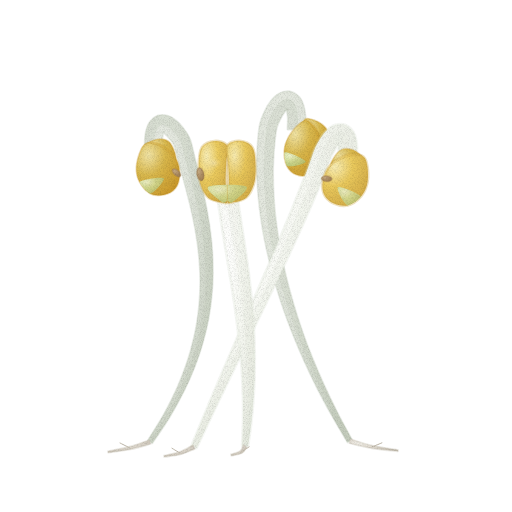
t = 0.00 s
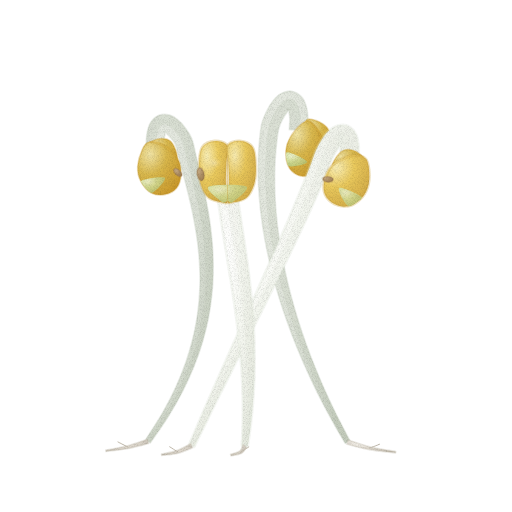
t = 1.43 s
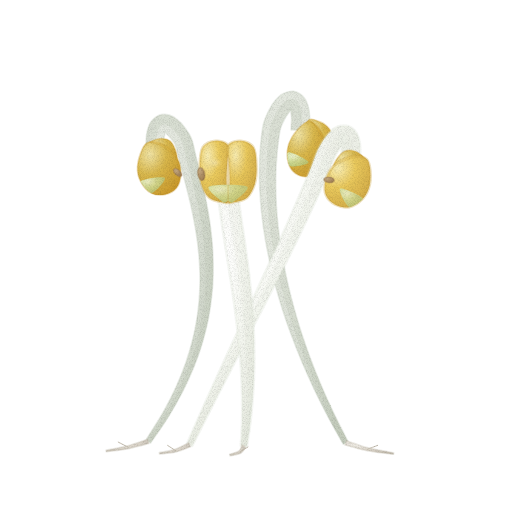
t = 2.85 s
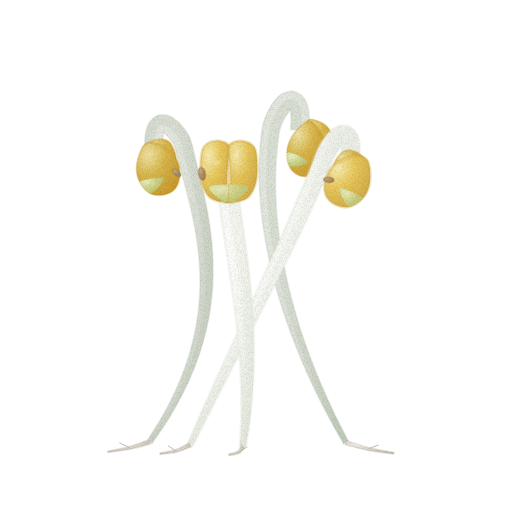
t = 3.80 s
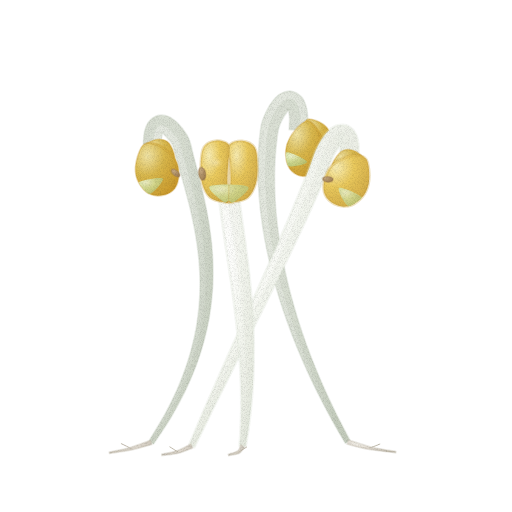
t = 4.75 s
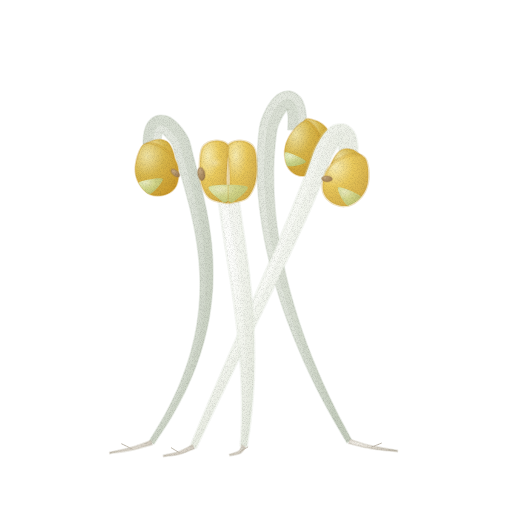
t = 6.18 s

The animated SVG that drew these frames (rendered in a browser with its animation timeline set to each time). Animation: 3 CSS @keyframes rules; one cycle of 7.60 s, repeats indefinitely.

<svg xmlns="http://www.w3.org/2000/svg" viewBox="0 0 512 512" role="img" aria-label="콩나물 — 움직임, 윤곽 없는 수채" data-asset="watercolor-soybean-sprout-motion" data-food="soybean-sprout" data-style="watercolor" data-variant="motion" stroke-linecap="round" stroke-linejoin="round"><title>콩나물</title><desc>통통하고 둥근 노란 대두 콩 머리와 굵고 매끄러운 유백색 줄기가 비스듬히 겹친 생생한 콩나물 작은 다발.</desc><style>[data-asset="watercolor-soybean-sprout-motion"] [data-part="sprout-left"]{transform-box:view-box;transform-origin:202px 280px;animation:watercolor-soybean-sprout-motion-m0 7.6s cubic-bezier(.37,0,.63,1) 0s infinite}[data-asset="watercolor-soybean-sprout-motion"] [data-part="sprout-right"]{transform-box:view-box;transform-origin:280px 275px;animation:watercolor-soybean-sprout-motion-m1 7.6s cubic-bezier(.37,0,.63,1) -2.508s infinite}[data-asset="watercolor-soybean-sprout-motion"] [data-part="sprout-center"]{transform-box:view-box;transform-origin:236px 290px;animation:watercolor-soybean-sprout-motion-m2 7.6s cubic-bezier(.37,0,.63,1) -5.092s infinite}@keyframes watercolor-soybean-sprout-motion-m0{0%,100%{rotate:0deg}25%{rotate:0.825deg}75%{rotate:-0.675deg}}@keyframes watercolor-soybean-sprout-motion-m1{0%,100%{rotate:0deg}25%{rotate:-0.75deg}75%{rotate:0.825deg}}@keyframes watercolor-soybean-sprout-motion-m2{0%,100%{rotate:0deg}25%{rotate:0.525deg}75%{rotate:-0.45deg}}@media (prefers-reduced-motion:reduce){[data-asset="watercolor-soybean-sprout-motion"] *{animation:none!important}}</style><defs><radialGradient id="watercolor-soybean-sprout-motion-g-stemBack-soft" cx="0.28" cy="0.24" r="0.9"><stop offset="0" stop-color="#ebeee6"/><stop offset="0.45" stop-color="#dee3d9"/><stop offset="0.86" stop-color="#ced5c8"/><stop offset="1" stop-color="#c4ccbd"/></radialGradient><clipPath id="watercolor-soybean-sprout-motion-clip0"><path d="M162.7 153.6 C162.6 151.7 162.1 145.3 162.2 142.2 C162.3 139.1 162.7 136.7 163.1 135 C163.4 133.3 164.2 132.4 164.3 132 C164.3 131.5 163.9 132.3 163.6 132.4 C163.3 132.4 162.3 132.3 162.5 132.5 C162.6 132.8 163.6 132.9 164.7 133.8 C165.8 134.8 167.6 136.5 169.1 138.4 C170.7 140.3 172.4 141.4 174 145.2 C175.5 149 176.7 155.6 178.3 161.2 C179.8 166.7 181.5 172.7 183.1 178.6 C184.7 184.5 186.3 190.4 187.8 196.5 C189.4 202.5 190.9 208.6 192.2 214.9 C193.5 221.1 194.8 227.4 195.8 233.8 C196.9 240.2 197.8 246.8 198.5 253.4 C199.2 260 199.7 266.8 199.9 273.7 C200.1 280.6 200.1 287.6 199.7 294.7 C199.4 301.9 198.7 309.1 197.7 316.6 C196.6 324 195.3 331.6 193.4 339.3 C191.6 347.1 189.4 355 186.6 363.1 C183.9 371.1 180.7 379.4 177 387.8 C173.2 396.2 169 404.8 164.1 413.6 C159.2 422.4 150.4 436 147.7 440.5 L152.3 443.5 C155.3 439.1 164.6 425.7 169.9 417 C175.2 408.2 179.9 399.6 184.1 391.2 C188.3 382.7 191.9 374.4 195.1 366.2 C198.3 358 201 349.9 203.2 341.9 C205.5 334 207.3 326.1 208.8 318.4 C210.2 310.7 211.2 303.1 211.9 295.6 C212.7 288.2 213 280.8 213.1 273.6 C213.2 266.3 212.9 259.2 212.5 252.3 C212.1 245.3 211.4 238.4 210.5 231.7 C209.7 225 208.6 218.4 207.4 211.9 C206.2 205.4 204.9 199 203.5 192.8 C202.1 186.6 200.6 180.4 199.2 174.4 C197.7 168.4 196.2 162.7 194.7 156.8 C193.2 150.9 192 143.6 190 138.8 C188.1 133.9 185.3 130.7 183 127.6 C180.6 124.5 178.5 122.2 175.9 120.2 C173.4 118.1 170.7 116.2 167.7 115.5 C164.6 114.7 160.5 114.6 157.4 115.6 C154.4 116.7 151.4 119.5 149.5 122 C147.6 124.6 146.6 127.7 145.8 131 C145 134.3 144.7 137.9 144.6 141.8 C144.5 145.7 145.2 152.3 145.3 154.4Z"/></clipPath><radialGradient id="watercolor-soybean-sprout-motion-g-root-soft" cx="0.3" cy="0.26" r="0.84"><stop offset="0" stop-color="#f7f5ef"/><stop offset="0.45" stop-color="#e0dad0"/><stop offset="0.86" stop-color="#cdc6ba"/><stop offset="1" stop-color="#c1baac"/></radialGradient><radialGradient id="watercolor-soybean-sprout-motion-g-headBack-soft" cx="0.28" cy="0.24" r="0.85"><stop offset="0" stop-color="#f0e3a4"/><stop offset="0.45" stop-color="#daba4f"/><stop offset="0.86" stop-color="#d0a639"/><stop offset="1" stop-color="#ca992b"/></radialGradient><clipPath id="watercolor-soybean-sprout-motion-clip1"><path d="M140.9 149.8 C142.8 145.6 144.2 143.5 147.8 142.7 C151.3 142 157.5 142.5 162.2 145.2 C167 147.9 173.3 154 176.2 158.9 C179.2 163.9 179.8 170 179.6 174.9 C179.5 179.8 178.1 185 175.5 188.3 C173 191.6 168.6 193.9 164.4 194.8 C160.2 195.7 154.4 195.8 150.3 193.7 C146.1 191.5 141.8 186.4 139.5 182 C137.1 177.7 136.1 172.8 136.3 167.4 C136.6 162 139 153.9 140.9 149.8Z"/></clipPath><radialGradient id="watercolor-soybean-sprout-motion-g-neck-soft" cx="0.3" cy="0.26" r="0.84"><stop offset="0" stop-color="#eef4d0"/><stop offset="0.45" stop-color="#d3e09c"/><stop offset="0.86" stop-color="#bdcf84"/><stop offset="1" stop-color="#afc475"/></radialGradient><linearGradient id="watercolor-soybean-sprout-motion-fade6" x1="0.2" y1="0.2" x2="0.85" y2="0.85"><stop offset="0" stop-color="#ca992b" stop-opacity="0"/><stop offset="0.25" stop-color="#ca992b" stop-opacity="0"/><stop offset="1" stop-color="#ca992b" stop-opacity="0.34"/></linearGradient><radialGradient id="watercolor-soybean-sprout-motion-g-hilum-soft" cx="0.3" cy="0.26" r="0.84"><stop offset="0" stop-color="#c5a981"/><stop offset="0.45" stop-color="#b2936a"/><stop offset="0.86" stop-color="#a38358"/><stop offset="1" stop-color="#9a794d"/></radialGradient><clipPath id="watercolor-soybean-sprout-motion-clip2"><path d="M307 130.3 C307.1 128.1 307.7 121.1 307.5 117 C307.3 112.9 306.8 109.1 305.7 105.7 C304.6 102.3 303.4 99 300.9 96.6 C298.5 94.1 294.5 91.7 291.1 91.2 C287.8 90.7 283.6 92 280.6 93.6 C277.6 95.1 275.3 97.6 273 100.4 C270.7 103.2 268.7 106.4 266.8 110.3 C264.9 114.2 262.7 118.8 261.5 123.8 C260.2 128.9 259.8 134.9 259.2 140.6 C258.7 146.2 258.3 151.9 258.1 157.9 C257.9 163.9 257.9 170.1 258 176.5 C258.2 182.9 258.5 189.5 259.1 196.2 C259.6 203 260.3 209.9 261.3 217.1 C262.2 224.2 263.3 231.5 264.7 238.9 C266.1 246.4 267.7 254 269.5 261.8 C271.3 269.5 273.3 277.5 275.6 285.5 C277.9 293.6 280.4 301.8 283.2 310.1 C286 318.4 289.1 326.9 292.4 335.4 C295.7 344 299.3 352.7 303.1 361.5 C307 370.3 311.1 379.2 315.5 388.2 C320 397.2 324.7 406.4 329.7 415.5 C334.7 424.7 342.9 438.7 345.6 443.3 L350.4 440.7 C347.9 436 340.2 421.7 335.6 412.4 C331 403.1 326.7 393.9 322.7 384.9 C318.7 375.8 315 366.8 311.5 358 C308.1 349.2 304.9 340.5 302 331.9 C299.1 323.4 296.5 315 294.1 306.7 C291.7 298.4 289.5 290.3 287.6 282.4 C285.7 274.4 284 266.6 282.5 259 C281.1 251.4 279.8 243.9 278.8 236.6 C277.7 229.4 276.9 222.3 276.2 215.4 C275.5 208.5 275.1 201.7 274.8 195.2 C274.5 188.7 274.4 182.4 274.4 176.3 C274.4 170.2 274.6 164.3 275 158.7 C275.3 153 275.8 147.5 276.4 142.4 C277 137.3 277.5 132.2 278.5 128.2 C279.6 124.2 281.4 121 282.8 118.3 C284.2 115.6 285.9 113.3 287 111.8 C288.2 110.3 289.5 109.7 289.8 109.3 C290.1 108.9 289.3 109.4 288.9 109.3 C288.4 109.2 287.3 108.3 287.2 108.5 C287.1 108.8 287.9 109.3 288.3 110.8 C288.7 112.4 289.3 114.7 289.4 117.9 C289.5 121 289.1 127.7 289 129.7Z"/></clipPath><clipPath id="watercolor-soybean-sprout-motion-clip3"><path d="M301.8 123.4 C305.1 120.8 306.8 120.2 309.8 121.6 C312.7 123.1 317 127.2 319.6 132.2 C322.1 137.2 325 145.7 325 151.6 C325.1 157.5 322.6 163.6 319.8 167.6 C317.1 171.6 312.2 174.4 308.4 175.6 C304.6 176.8 300.3 176.4 296.9 174.8 C293.5 173.2 289.8 170.1 288 166 C286.1 162 285.3 155.4 285.6 150.6 C286 145.8 287.3 141.8 289.9 137.3 C292.6 132.7 298.5 126 301.8 123.4Z"/></clipPath><linearGradient id="watercolor-soybean-sprout-motion-fade10" x1="0.2" y1="0.2" x2="0.85" y2="0.85"><stop offset="0" stop-color="#ca992b" stop-opacity="0"/><stop offset="0.25" stop-color="#ca992b" stop-opacity="0"/><stop offset="1" stop-color="#ca992b" stop-opacity="0.34"/></linearGradient><radialGradient id="watercolor-soybean-sprout-motion-g-stem-soft" cx="0.28" cy="0.24" r="0.9"><stop offset="0" stop-color="#fefefd"/><stop offset="0.45" stop-color="#f7f9f3"/><stop offset="0.86" stop-color="#ebeee5"/><stop offset="1" stop-color="#e3e8dd"/></radialGradient><clipPath id="watercolor-soybean-sprout-motion-clip4"><path d="M357.2 165 C357.4 162.9 358.4 156.3 358.5 152.3 C358.7 148.4 358.6 144.8 357.9 141.5 C357.3 138.1 356.6 135 354.8 132.3 C352.9 129.6 349.8 126.5 346.6 125.4 C343.5 124.4 339 124.9 335.9 125.8 C332.8 126.8 330.4 129 328 131.2 C325.6 133.5 323.7 136.2 321.6 139.3 C319.6 142.5 317.8 145.7 315.7 150.3 C313.7 155 311.6 161.7 309.4 167.5 C307.2 173.2 304.9 179 302.5 185 C300.1 190.9 297.6 197.1 295 203.3 C292.4 209.5 289.7 215.9 287 222.4 C284.2 228.9 281.3 235.6 278.4 242.3 C275.5 249 272.5 255.9 269.4 262.8 C266.3 269.8 263.2 276.8 260 284 C256.9 291.1 253.6 298.4 250.4 305.7 C247.1 313 243.8 320.4 240.4 327.9 C237.1 335.4 233.7 343 230.3 350.6 C227 358.2 223.5 365.9 220.1 373.7 C216.7 381.4 213.3 389.3 209.8 397.1 C206.4 405 203 412.9 199.6 420.9 C196.2 428.8 191.1 440.8 189.4 444.8 L194.6 447.2 C196.5 443.3 202.2 431.5 206 423.8 C209.7 416 213.5 408.3 217.3 400.6 C221.1 392.9 224.9 385.3 228.7 377.7 C232.4 370.1 236.2 362.6 239.9 355.1 C243.7 347.7 247.4 340.2 251 332.9 C254.7 325.6 258.3 318.3 261.9 311.1 C265.5 303.9 269 296.8 272.5 289.8 C275.9 282.8 279.3 275.8 282.7 269 C286 262.1 289.3 255.3 292.4 248.7 C295.6 242 298.7 235.4 301.7 229 C304.7 222.5 307.6 216.2 310.4 209.9 C313.2 203.7 315.9 197.6 318.5 191.6 C321.1 185.6 323.6 179.6 325.9 174 C328.2 168.3 330.4 161.8 332.3 157.7 C334.1 153.6 335.5 151.5 337 149.3 C338.4 147.1 340 145.5 341 144.4 C342 143.4 342.9 143.4 342.8 143.1 C342.7 142.9 341.1 143.3 340.4 143.1 C339.7 142.8 338.9 141.6 338.7 141.9 C338.6 142.2 339.4 143 339.6 144.6 C339.8 146.2 340.1 148.6 340 151.7 C339.9 154.7 339 161.1 338.8 163Z"/></clipPath><radialGradient id="watercolor-soybean-sprout-motion-g-head-soft" cx="0.28" cy="0.24" r="0.85"><stop offset="0" stop-color="#f8edb4"/><stop offset="0.45" stop-color="#ebcb5e"/><stop offset="0.86" stop-color="#dab54e"/><stop offset="1" stop-color="#d0a844"/></radialGradient><clipPath id="watercolor-soybean-sprout-motion-clip5"><path d="M368.3 165.3 C367.5 160.8 366.6 158.3 363.3 156.7 C360 155.1 353.8 154.1 348.5 155.6 C343.2 157.1 335.4 161.5 331.3 165.7 C327.2 169.8 325.1 175.7 324 180.6 C323 185.4 323.1 190.8 324.8 194.7 C326.5 198.6 330.2 202 334.1 203.9 C338.1 205.8 343.7 207.3 348.4 206.2 C353 205.2 358.5 201.2 361.9 197.5 C365.2 193.7 367.4 189.2 368.5 183.8 C369.6 178.5 369.2 169.8 368.3 165.3Z"/></clipPath><linearGradient id="watercolor-soybean-sprout-motion-fade15" x1="0.2" y1="0.2" x2="0.85" y2="0.85"><stop offset="0" stop-color="#d0a844" stop-opacity="0"/><stop offset="0.25" stop-color="#d0a844" stop-opacity="0"/><stop offset="1" stop-color="#d0a844" stop-opacity="0.28"/></linearGradient><clipPath id="watercolor-soybean-sprout-motion-clip6"><path d="M218.1 197.3 C218.3 199.1 219 204.5 219.5 208.2 C220 211.9 220.6 215.7 221.1 219.6 C221.7 223.4 222.3 227.3 222.9 231.2 C223.5 235.2 224.2 239.2 224.8 243.2 C225.4 247.3 226.1 251.4 226.8 255.5 C227.4 259.7 228.1 263.9 228.8 268.2 C229.4 272.5 230.1 276.8 230.8 281.2 C231.5 285.5 232.1 290 232.8 294.4 C233.4 298.9 234.1 303.5 234.7 308.1 C235.3 312.7 235.9 317.3 236.5 322 C237.1 326.7 237.6 331.5 238.1 336.3 C238.7 341.1 239.1 346 239.6 350.9 C240 355.8 240.4 360.8 240.8 365.8 C241.1 370.9 241.4 375.9 241.6 381.1 C241.9 386.2 242 391.4 242.1 396.7 C242.2 402 242.3 407.3 242.2 412.7 C242.2 418 242.1 423.5 241.8 429 C241.6 434.5 241.1 442.9 240.9 445.7 L247.1 446.3 C247.5 443.5 248.8 435.2 249.6 429.7 C250.3 424.1 251 418.6 251.5 413.2 C252.1 407.8 252.5 402.4 252.9 397 C253.3 391.7 253.6 386.3 253.9 381.1 C254.1 375.8 254.2 370.6 254.3 365.5 C254.4 360.3 254.4 355.2 254.3 350.2 C254.3 345.1 254.2 340.1 254 335.2 C253.8 330.2 253.6 325.3 253.3 320.5 C253 315.7 252.7 310.9 252.3 306.2 C251.9 301.5 251.5 296.8 251 292.2 C250.6 287.6 250.1 283.1 249.6 278.6 C249.1 274.2 248.5 269.8 248 265.4 C247.4 261.1 246.8 256.8 246.2 252.6 C245.7 248.4 245.1 244.3 244.5 240.2 C243.9 236.2 243.3 232.2 242.7 228.2 C242.1 224.3 241.5 220.4 241 216.6 C240.4 212.9 239.9 209.2 239.4 205.5 C238.9 201.8 238.2 196.5 237.9 194.7Z"/></clipPath><radialGradient id="watercolor-soybean-sprout-motion-gloss"><stop stop-color="#fffdf9" stop-opacity=".85"/><stop offset=".6" stop-color="#fffdf9" stop-opacity=".25"/><stop offset="1" stop-color="#fffdf9" stop-opacity="0"/></radialGradient><clipPath id="watercolor-soybean-sprout-motion-clip7"><path d="M228 145.6 C223.8 145.6 219.6 140.6 215.4 140.8 C211.1 141.1 205.4 143.2 202.7 147.1 C200.1 151.1 199.8 158.5 199.6 164.5 C199.3 170.6 199.6 177.9 201.1 183.5 C202.7 189 205.4 194.5 209 197.7 C212.7 200.9 220.1 201.9 223.3 202.4 C226.4 203 226.4 200.9 228 200.9 C229.6 200.9 229.6 203 232.7 202.4 C235.9 201.9 243.3 200.9 247 197.7 C250.6 194.5 253.3 189 254.9 183.5 C256.4 177.9 256.7 170.6 256.4 164.5 C256.2 158.5 255.9 151.1 253.3 147.1 C250.6 143.2 244.9 141.1 240.6 140.8 C236.4 140.6 232.2 145.6 228 145.6Z"/></clipPath><linearGradient id="watercolor-soybean-sprout-motion-fade19" x1="0.2" y1="0.2" x2="0.85" y2="0.85"><stop offset="0" stop-color="#d0a844" stop-opacity="0"/><stop offset="0.25" stop-color="#d0a844" stop-opacity="0"/><stop offset="1" stop-color="#d0a844" stop-opacity="0.28"/></linearGradient><filter id="watercolor-soybean-sprout-motion-fx" filterUnits="userSpaceOnUse" x="0" y="0" width="512" height="512" color-interpolation-filters="sRGB"><feTurbulence type="fractalNoise" baseFrequency="0.05" numOctaves="2" seed="7" result="w"/><feDisplacementMap in="SourceGraphic" in2="w" scale="1.4" xChannelSelector="R" yChannelSelector="G" result="d"/><feTurbulence type="fractalNoise" baseFrequency="1.35" numOctaves="2" seed="3" result="n"/><feColorMatrix in="n" type="matrix" values="0 0 0 0 0 0 0 0 0 0 0 0 0 0 0 0.24 0 0 0 -0.101" result="na"/><feComposite in="na" in2="d" operator="in" result="g"/><feMerge><feMergeNode in="d"/><feMergeNode in="g"/></feMerge></filter></defs><g filter="url(#watercolor-soybean-sprout-motion-fx)"><g data-part="sprout-left"><path d="M162.7 153.6 C162.6 151.7 162.1 145.3 162.2 142.2 C162.3 139.1 162.7 136.7 163.1 135 C163.4 133.3 164.2 132.4 164.3 132 C164.3 131.5 163.9 132.3 163.6 132.4 C163.3 132.4 162.3 132.3 162.5 132.5 C162.6 132.8 163.6 132.9 164.7 133.8 C165.8 134.8 167.6 136.5 169.1 138.4 C170.7 140.3 172.4 141.4 174 145.2 C175.5 149 176.7 155.6 178.3 161.2 C179.8 166.7 181.5 172.7 183.1 178.6 C184.7 184.5 186.3 190.4 187.8 196.5 C189.4 202.5 190.9 208.6 192.2 214.9 C193.5 221.1 194.8 227.4 195.8 233.8 C196.9 240.2 197.8 246.8 198.5 253.4 C199.2 260 199.7 266.8 199.9 273.7 C200.1 280.6 200.1 287.6 199.7 294.7 C199.4 301.9 198.7 309.1 197.7 316.6 C196.6 324 195.3 331.6 193.4 339.3 C191.6 347.1 189.4 355 186.6 363.1 C183.9 371.1 180.7 379.4 177 387.8 C173.2 396.2 169 404.8 164.1 413.6 C159.2 422.4 150.4 436 147.7 440.5 L152.3 443.5 C155.3 439.1 164.6 425.7 169.9 417 C175.2 408.2 179.9 399.6 184.1 391.2 C188.3 382.7 191.9 374.4 195.1 366.2 C198.3 358 201 349.9 203.2 341.9 C205.5 334 207.3 326.1 208.8 318.4 C210.2 310.7 211.2 303.1 211.9 295.6 C212.7 288.2 213 280.8 213.1 273.6 C213.2 266.3 212.9 259.2 212.5 252.3 C212.1 245.3 211.4 238.4 210.5 231.7 C209.7 225 208.6 218.4 207.4 211.9 C206.2 205.4 204.9 199 203.5 192.8 C202.1 186.6 200.6 180.4 199.2 174.4 C197.7 168.4 196.2 162.7 194.7 156.8 C193.2 150.9 192 143.6 190 138.8 C188.1 133.9 185.3 130.7 183 127.6 C180.6 124.5 178.5 122.2 175.9 120.2 C173.4 118.1 170.7 116.2 167.7 115.5 C164.6 114.7 160.5 114.6 157.4 115.6 C154.4 116.7 151.4 119.5 149.5 122 C147.6 124.6 146.6 127.7 145.8 131 C145 134.3 144.7 137.9 144.6 141.8 C144.5 145.7 145.2 152.3 145.3 154.4Z" fill="url(#watercolor-soybean-sprout-motion-g-stemBack-soft)" stroke="#c4ccbd" stroke-width="1.6" stroke-opacity="0.32"/><g clip-path="url(#watercolor-soybean-sprout-motion-clip0)"><path d="M155.4 153.9 C155.3 151.9 154.7 145.5 154.8 142 C154.9 138.6 155.3 135.7 155.8 133.3 C156.4 130.9 157.2 129.1 158.1 127.8 C158.9 126.5 159.9 125.7 161 125.3 C162.1 124.9 163.2 124.9 164.6 125.4 C166 125.8 167.7 126.7 169.4 128.1 C171.1 129.5 173 131.5 174.9 133.9 C176.8 136.3 179 138.3 180.7 142.5 C182.4 146.8 183.6 153.6 185.2 159.3 C186.7 165 188.3 170.9 189.9 176.8 C191.4 182.8 193 188.8 194.4 194.9 C195.9 201.1 197.3 207.3 198.6 213.6 C199.8 219.9 201 226.4 202 232.9 C203 239.5 203.8 246.1 204.4 252.9 C205 259.7 205.4 266.6 205.4 273.6 C205.5 280.7 205.4 287.8 204.9 295.1 C204.3 302.4 203.5 309.8 202.3 317.3 C201.1 324.9 199.6 332.6 197.5 340.4 C195.5 348.3 193.1 356.2 190.2 364.4 C187.3 372.5 183.9 380.8 180 389.2 C176 397.7 171.6 406.2 166.5 415 C161.5 423.8 152.4 437.3 149.6 441.8 L152.3 443.5 C155.3 439.1 164.6 425.7 169.9 417 C175.2 408.2 179.9 399.6 184.1 391.2 C188.3 382.7 191.9 374.4 195.1 366.2 C198.3 358 201 349.9 203.2 341.9 C205.5 334 207.3 326.1 208.8 318.4 C210.2 310.7 211.2 303.1 211.9 295.6 C212.7 288.2 213 280.8 213.1 273.6 C213.2 266.3 212.9 259.2 212.5 252.3 C212.1 245.3 211.4 238.4 210.5 231.7 C209.7 225 208.6 218.4 207.4 211.9 C206.2 205.4 204.9 199 203.5 192.8 C202.1 186.6 200.6 180.4 199.2 174.4 C197.7 168.4 196.2 162.7 194.7 156.8 C193.2 150.9 192 143.6 190 138.8 C188.1 133.9 185.3 130.7 183 127.6 C180.6 124.5 178.5 122.2 175.9 120.2 C173.4 118.1 170.7 116.2 167.7 115.5 C164.6 114.7 160.5 114.6 157.4 115.6 C154.4 116.7 151.4 119.5 149.5 122 C147.6 124.6 146.6 127.7 145.8 131 C145 134.3 144.7 137.9 144.6 141.8 C144.5 145.7 145.2 152.3 145.3 154.4Z" fill="#c4ccbd" opacity="0.36"/></g><path d="M149.4 439.9 C146.1 441 136.6 444.7 129.7 446.6 C122.7 448.5 111.5 450.5 107.9 451.3 L108.1 452.7 C111.8 452.1 123.3 450.8 130.3 449.4 C137.4 448 147.2 445 150.6 444.1Z" fill="url(#watercolor-soybean-sprout-motion-g-root-soft)" stroke="#c1baac" stroke-width="1.6" stroke-opacity="0.32"/><path d="M130 448 C128.3 447.2 121.7 443.8 120 443" fill="none" stroke="#c1baac" stroke-width="0.96" opacity="1"/><path d="M146.2 148.6 C144.3 142.8 151.8 141 155.5 139.7 C159.2 138.5 165 138.8 168.3 141.2 C171.6 143.5 174 149.7 175.1 153.6 C176.2 157.6 176.1 161.3 174.7 164.8 C173.4 168.3 171.8 177.5 167.1 174.8 C162.4 172.1 148.2 154.5 146.2 148.6Z" fill="url(#watercolor-soybean-sprout-motion-g-headBack-soft)" stroke="#ca992b" stroke-width="1.6" stroke-opacity="0.32"/><path d="M140.9 149.8 C142.8 145.6 144.2 143.5 147.8 142.7 C151.3 142 157.5 142.5 162.2 145.2 C167 147.9 173.3 154 176.2 158.9 C179.2 163.9 179.8 170 179.6 174.9 C179.5 179.8 178.1 185 175.5 188.3 C173 191.6 168.6 193.9 164.4 194.8 C160.2 195.7 154.4 195.8 150.3 193.7 C146.1 191.5 141.8 186.4 139.5 182 C137.1 177.7 136.1 172.8 136.3 167.4 C136.6 162 139 153.9 140.9 149.8Z" fill="url(#watercolor-soybean-sprout-motion-g-headBack-soft)" stroke="#ca992b" stroke-width="1.6" stroke-opacity="0.32"/><g clip-path="url(#watercolor-soybean-sprout-motion-clip1)"><path d="M139.5 182 C141.7 179.5 161.9 176.4 163.7 178.3 C165.5 180.2 154.3 193 150.3 193.7 C146.2 194.3 137.2 184.6 139.5 182Z" fill="url(#watercolor-soybean-sprout-motion-g-neck-soft)"/><path d="M140.9 149.8 C142.8 145.6 144.2 143.5 147.8 142.7 C151.3 142 157.5 142.5 162.2 145.2 C167 147.9 173.3 154 176.2 158.9 C179.2 163.9 179.8 170 179.6 174.9 C179.5 179.8 178.1 185 175.5 188.3 C173 191.6 168.6 193.9 164.4 194.8 C160.2 195.7 154.4 195.8 150.3 193.7 C146.1 191.5 141.8 186.4 139.5 182 C137.1 177.7 136.1 172.8 136.3 167.4 C136.6 162 139 153.9 140.9 149.8Z" fill="url(#watercolor-soybean-sprout-motion-fade6)"/></g><path d="M147.8 142.7 C150 143.4 156.6 144.1 161.2 146.8 C165.7 149.6 172.1 154.7 174.9 159.2 C177.7 163.7 177.5 171.4 178 173.8" fill="none" stroke="#ca992b" stroke-width="0.7" opacity="0.5"/><path d="M172.6 169.3 A5.2 2.7 42 1 0 180.3 176.3 A5.2 2.7 42 1 0 172.6 169.3Z" fill="url(#watercolor-soybean-sprout-motion-g-hilum-soft)" stroke="#9a794d" stroke-width="1.6" stroke-opacity="0.32"/></g><g data-part="sprout-right"><path d="M307 130.3 C307.1 128.1 307.7 121.1 307.5 117 C307.3 112.9 306.8 109.1 305.7 105.7 C304.6 102.3 303.4 99 300.9 96.6 C298.5 94.1 294.5 91.7 291.1 91.2 C287.8 90.7 283.6 92 280.6 93.6 C277.6 95.1 275.3 97.6 273 100.4 C270.7 103.2 268.7 106.4 266.8 110.3 C264.9 114.2 262.7 118.8 261.5 123.8 C260.2 128.9 259.8 134.9 259.2 140.6 C258.7 146.2 258.3 151.9 258.1 157.9 C257.9 163.9 257.9 170.1 258 176.5 C258.2 182.9 258.5 189.5 259.1 196.2 C259.6 203 260.3 209.9 261.3 217.1 C262.2 224.2 263.3 231.5 264.7 238.9 C266.1 246.4 267.7 254 269.5 261.8 C271.3 269.5 273.3 277.5 275.6 285.5 C277.9 293.6 280.4 301.8 283.2 310.1 C286 318.4 289.1 326.9 292.4 335.4 C295.7 344 299.3 352.7 303.1 361.5 C307 370.3 311.1 379.2 315.5 388.2 C320 397.2 324.7 406.4 329.7 415.5 C334.7 424.7 342.9 438.7 345.6 443.3 L350.4 440.7 C347.9 436 340.2 421.7 335.6 412.4 C331 403.1 326.7 393.9 322.7 384.9 C318.7 375.8 315 366.8 311.5 358 C308.1 349.2 304.9 340.5 302 331.9 C299.1 323.4 296.5 315 294.1 306.7 C291.7 298.4 289.5 290.3 287.6 282.4 C285.7 274.4 284 266.6 282.5 259 C281.1 251.4 279.8 243.9 278.8 236.6 C277.7 229.4 276.9 222.3 276.2 215.4 C275.5 208.5 275.1 201.7 274.8 195.2 C274.5 188.7 274.4 182.4 274.4 176.3 C274.4 170.2 274.6 164.3 275 158.7 C275.3 153 275.8 147.5 276.4 142.4 C277 137.3 277.5 132.2 278.5 128.2 C279.6 124.2 281.4 121 282.8 118.3 C284.2 115.6 285.9 113.3 287 111.8 C288.2 110.3 289.5 109.7 289.8 109.3 C290.1 108.9 289.3 109.4 288.9 109.3 C288.4 109.2 287.3 108.3 287.2 108.5 C287.1 108.8 287.9 109.3 288.3 110.8 C288.7 112.4 289.3 114.7 289.4 117.9 C289.5 121 289.1 127.7 289 129.7Z" fill="url(#watercolor-soybean-sprout-motion-g-stemBack-soft)" stroke="#c4ccbd" stroke-width="1.6" stroke-opacity="0.32"/><g clip-path="url(#watercolor-soybean-sprout-motion-clip2)"><path d="M299.4 130.1 C299.5 127.9 300.1 121.1 299.9 117.4 C299.7 113.7 299.2 110.5 298.4 107.9 C297.6 105.2 296.5 103.1 295.2 101.6 C293.8 100.1 292 99 290.2 98.8 C288.4 98.6 286.3 99.1 284.5 100.2 C282.6 101.2 280.7 102.9 278.9 105.2 C277.1 107.4 275.2 110.2 273.5 113.6 C271.8 117 269.8 121 268.6 125.6 C267.5 130.3 267 135.9 266.5 141.3 C265.9 146.8 265.5 152.4 265.2 158.2 C264.9 164.1 264.8 170.2 264.9 176.4 C265 182.7 265.2 189.2 265.7 195.8 C266.1 202.5 266.7 209.3 267.5 216.3 C268.4 223.4 269.4 230.6 270.6 238 C271.8 245.3 273.3 252.9 275 260.6 C276.6 268.3 278.5 276.2 280.7 284.2 C282.8 292.2 285.2 300.4 287.8 308.7 C290.4 317 293.3 325.4 296.4 334 C299.6 342.5 303 351.2 306.7 360 C310.3 368.9 314.3 377.8 318.5 386.8 C322.8 395.9 327.3 405 332.2 414.2 C337 423.5 345 437.5 347.6 442.2 L350.4 440.7 C347.9 436 340.2 421.7 335.6 412.4 C331 403.1 326.7 393.9 322.7 384.9 C318.7 375.8 315 366.8 311.5 358 C308.1 349.2 304.9 340.5 302 331.9 C299.1 323.4 296.5 315 294.1 306.7 C291.7 298.4 289.5 290.3 287.6 282.4 C285.7 274.4 284 266.6 282.5 259 C281.1 251.4 279.8 243.9 278.8 236.6 C277.7 229.4 276.9 222.3 276.2 215.4 C275.5 208.5 275.1 201.7 274.8 195.2 C274.5 188.7 274.4 182.4 274.4 176.3 C274.4 170.2 274.6 164.3 275 158.7 C275.3 153 275.8 147.5 276.4 142.4 C277 137.3 277.5 132.2 278.5 128.2 C279.6 124.2 281.4 121 282.8 118.3 C284.2 115.6 285.9 113.3 287 111.8 C288.2 110.3 289.5 109.7 289.8 109.3 C290.1 108.9 289.3 109.4 288.9 109.3 C288.4 109.2 287.3 108.3 287.2 108.5 C287.1 108.8 287.9 109.3 288.3 110.8 C288.7 112.4 289.3 114.7 289.4 117.9 C289.5 121 289.1 127.7 289 129.7Z" fill="#c4ccbd" opacity="0.36"/></g><path d="M347.4 444.1 C351.1 445 361.6 448 369.7 449.4 C377.8 450.8 391.5 452.1 395.9 452.7 L396.1 451.3 C391.8 450.5 378.2 448.5 370.3 446.6 C362.4 444.7 352.2 441 348.6 439.9Z" fill="url(#watercolor-soybean-sprout-motion-g-root-soft)" stroke="#c1baac" stroke-width="1.6" stroke-opacity="0.32"/><path d="M370 448 C371.7 447.3 378.3 444.7 380 444" fill="none" stroke="#c1baac" stroke-width="0.96" opacity="1"/><path d="M304.9 123 C305.9 116 313.3 119.8 317.3 121.1 C321.3 122.4 327.1 126.5 328.9 130.8 C330.7 135 329 142.3 328.1 146.7 C327.2 151.1 326.2 154.2 323.3 156.9 C320.4 159.7 314 168.9 311 163.2 C307.9 157.6 303.8 130 304.9 123Z" fill="url(#watercolor-soybean-sprout-motion-g-headBack-soft)" stroke="#ca992b" stroke-width="1.6" stroke-opacity="0.32"/><path d="M301.8 123.4 C305.1 120.8 306.8 120.2 309.8 121.6 C312.7 123.1 317 127.2 319.6 132.2 C322.1 137.2 325 145.7 325 151.6 C325.1 157.5 322.6 163.6 319.8 167.6 C317.1 171.6 312.2 174.4 308.4 175.6 C304.6 176.8 300.3 176.4 296.9 174.8 C293.5 173.2 289.8 170.1 288 166 C286.1 162 285.3 155.4 285.6 150.6 C286 145.8 287.3 141.8 289.9 137.3 C292.6 132.7 298.5 126 301.8 123.4Z" fill="url(#watercolor-soybean-sprout-motion-g-headBack-soft)" stroke="#ca992b" stroke-width="1.6" stroke-opacity="0.32"/><g clip-path="url(#watercolor-soybean-sprout-motion-clip3)"><path d="M286.5 152.3 C289.7 151.6 306.7 159.6 307 161.9 C307.2 164.2 291.4 167.6 288 166 C284.5 164.4 283.4 153 286.5 152.3Z" fill="url(#watercolor-soybean-sprout-motion-g-neck-soft)"/><path d="M301.8 123.4 C305.1 120.8 306.8 120.2 309.8 121.6 C312.7 123.1 317 127.2 319.6 132.2 C322.1 137.2 325 145.7 325 151.6 C325.1 157.5 322.6 163.6 319.8 167.6 C317.1 171.6 312.2 174.4 308.4 175.6 C304.6 176.8 300.3 176.4 296.9 174.8 C293.5 173.2 289.8 170.1 288 166 C286.1 162 285.3 155.4 285.6 150.6 C286 145.8 287.3 141.8 289.9 137.3 C292.6 132.7 298.5 126 301.8 123.4Z" fill="url(#watercolor-soybean-sprout-motion-fade10)"/></g><path d="M309.8 121.6 C311.1 123.5 315.5 128.1 317.8 133.1 C320.1 138 323.5 145.7 323.7 151.2 C323.9 156.6 319.7 163.4 318.9 165.8" fill="none" stroke="#ca992b" stroke-width="0.7" opacity="0.5"/><path d="M315 156.3 A5.3 2.8 27 1 0 324.5 161.1 A5.3 2.8 27 1 0 315 156.3Z" fill="url(#watercolor-soybean-sprout-motion-g-hilum-soft)" stroke="#9a794d" stroke-width="1.6" stroke-opacity="0.32"/><path d="M357.2 165 C357.4 162.9 358.4 156.3 358.5 152.3 C358.7 148.4 358.6 144.8 357.9 141.5 C357.3 138.1 356.6 135 354.8 132.3 C352.9 129.6 349.8 126.5 346.6 125.4 C343.5 124.4 339 124.9 335.9 125.8 C332.8 126.8 330.4 129 328 131.2 C325.6 133.5 323.7 136.2 321.6 139.3 C319.6 142.5 317.8 145.7 315.7 150.3 C313.7 155 311.6 161.7 309.4 167.5 C307.2 173.2 304.9 179 302.5 185 C300.1 190.9 297.6 197.1 295 203.3 C292.4 209.5 289.7 215.9 287 222.4 C284.2 228.9 281.3 235.6 278.4 242.3 C275.5 249 272.5 255.9 269.4 262.8 C266.3 269.8 263.2 276.8 260 284 C256.9 291.1 253.6 298.4 250.4 305.7 C247.1 313 243.8 320.4 240.4 327.9 C237.1 335.4 233.7 343 230.3 350.6 C227 358.2 223.5 365.9 220.1 373.7 C216.7 381.4 213.3 389.3 209.8 397.1 C206.4 405 203 412.9 199.6 420.9 C196.2 428.8 191.1 440.8 189.4 444.8 L194.6 447.2 C196.5 443.3 202.2 431.5 206 423.8 C209.7 416 213.5 408.3 217.3 400.6 C221.1 392.9 224.9 385.3 228.7 377.7 C232.4 370.1 236.2 362.6 239.9 355.1 C243.7 347.7 247.4 340.2 251 332.9 C254.7 325.6 258.3 318.3 261.9 311.1 C265.5 303.9 269 296.8 272.5 289.8 C275.9 282.8 279.3 275.8 282.7 269 C286 262.1 289.3 255.3 292.4 248.7 C295.6 242 298.7 235.4 301.7 229 C304.7 222.5 307.6 216.2 310.4 209.9 C313.2 203.7 315.9 197.6 318.5 191.6 C321.1 185.6 323.6 179.6 325.9 174 C328.2 168.3 330.4 161.8 332.3 157.7 C334.1 153.6 335.5 151.5 337 149.3 C338.4 147.1 340 145.5 341 144.4 C342 143.4 342.9 143.4 342.8 143.1 C342.7 142.9 341.1 143.3 340.4 143.1 C339.7 142.8 338.9 141.6 338.7 141.9 C338.6 142.2 339.4 143 339.6 144.6 C339.8 146.2 340.1 148.6 340 151.7 C339.9 154.7 339 161.1 338.8 163Z" fill="url(#watercolor-soybean-sprout-motion-g-stem-soft)" stroke="#e3e8dd" stroke-width="2.6" stroke-opacity="0.32"/><g clip-path="url(#watercolor-soybean-sprout-motion-clip4)"><path d="M349.5 164.2 C349.7 162.1 350.6 155.6 350.8 152.1 C350.9 148.5 350.7 145.4 350.2 142.8 C349.8 140.2 349.1 138 348 136.3 C347 134.7 345.5 133.4 344 132.8 C342.5 132.3 340.5 132.4 338.8 133.1 C337 133.8 335.2 135 333.5 136.8 C331.7 138.5 329.9 140.8 328.1 143.5 C326.3 146.3 324.6 149 322.7 153.4 C320.7 157.9 318.5 164.5 316.3 170.2 C314.1 175.9 311.7 181.8 309.2 187.8 C306.8 193.7 304.2 199.9 301.5 206.1 C298.8 212.3 296 218.7 293.2 225.2 C290.3 231.7 287.3 238.3 284.3 245 C281.3 251.7 278.1 258.5 275 265.4 C271.8 272.3 268.6 279.3 265.3 286.4 C262 293.5 258.6 300.7 255.2 308 C251.8 315.2 248.4 322.6 244.9 330 C241.4 337.4 237.9 344.9 234.4 352.5 C230.8 360.1 227.3 367.7 223.7 375.4 C220.2 383.1 216.6 390.8 213 398.6 C209.4 406.4 205.8 414.2 202.3 422.1 C198.7 430 193.4 441.9 191.6 445.8 L194.6 447.2 C196.5 443.3 202.2 431.5 206 423.8 C209.7 416 213.5 408.3 217.3 400.6 C221.1 392.9 224.9 385.3 228.7 377.7 C232.4 370.1 236.2 362.6 239.9 355.1 C243.7 347.7 247.4 340.2 251 332.9 C254.7 325.6 258.3 318.3 261.9 311.1 C265.5 303.9 269 296.8 272.5 289.8 C275.9 282.8 279.3 275.8 282.7 269 C286 262.1 289.3 255.3 292.4 248.7 C295.6 242 298.7 235.4 301.7 229 C304.7 222.5 307.6 216.2 310.4 209.9 C313.2 203.7 315.9 197.6 318.5 191.6 C321.1 185.6 323.6 179.6 325.9 174 C328.2 168.3 330.4 161.8 332.3 157.7 C334.1 153.6 335.5 151.5 337 149.3 C338.4 147.1 340 145.5 341 144.4 C342 143.4 342.9 143.4 342.8 143.1 C342.7 142.9 341.1 143.3 340.4 143.1 C339.7 142.8 338.9 141.6 338.7 141.9 C338.6 142.2 339.4 143 339.6 144.6 C339.8 146.2 340.1 148.6 340 151.7 C339.9 154.7 339 161.1 338.8 163Z" fill="#e3e8dd" opacity="0.26"/></g><path d="M191.1 444 C188.9 445.1 182.5 448.9 177.6 450.6 C172.7 452.3 164.5 453.7 161.9 454.3 L162.1 455.7 C164.8 455.3 173.3 454.7 178.4 453.4 C183.5 452.1 190.5 448.9 192.9 448Z" fill="url(#watercolor-soybean-sprout-motion-g-root-soft)" stroke="#c1baac" stroke-width="1.6" stroke-opacity="0.32"/><path d="M178 452 C176.7 451.2 171.3 447.8 170 447" fill="none" stroke="#c1baac" stroke-width="0.96" opacity="1"/><path d="M363.4 162.9 C366.7 157.6 359.8 154 356.5 151.8 C353.2 149.7 347.3 148.6 343.5 150.1 C339.7 151.6 335.7 157.1 333.7 160.7 C331.7 164.3 330.9 168 331.4 171.8 C331.8 175.6 331.1 185 336.4 183.5 C341.8 182 360 168.2 363.4 162.9Z" fill="url(#watercolor-soybean-sprout-motion-g-headBack-soft)" stroke="#ca992b" stroke-width="1.6" stroke-opacity="0.32"/><path d="M368.3 165.3 C367.5 160.8 366.6 158.3 363.3 156.7 C360 155.1 353.8 154.1 348.5 155.6 C343.2 157.1 335.4 161.5 331.3 165.7 C327.2 169.8 325.1 175.7 324 180.6 C323 185.4 323.1 190.8 324.8 194.7 C326.5 198.6 330.2 202 334.1 203.9 C338.1 205.8 343.7 207.3 348.4 206.2 C353 205.2 358.5 201.2 361.9 197.5 C365.2 193.7 367.4 189.2 368.5 183.8 C369.6 178.5 369.2 169.8 368.3 165.3Z" fill="url(#watercolor-soybean-sprout-motion-g-head-soft)" stroke="#d0a844" stroke-width="2.6" stroke-opacity="0.32"/><g clip-path="url(#watercolor-soybean-sprout-motion-clip5)"><path d="M361.9 197.5 C360.3 194.4 341.2 186.4 338.9 187.8 C336.7 189.3 344.5 204.6 348.4 206.2 C352.2 207.8 363.4 200.5 361.9 197.5Z" fill="url(#watercolor-soybean-sprout-motion-g-neck-soft)"/><path d="M368.3 165.3 C367.5 160.8 366.6 158.3 363.3 156.7 C360 155.1 353.8 154.1 348.5 155.6 C343.2 157.1 335.4 161.5 331.3 165.7 C327.2 169.8 325.1 175.7 324 180.6 C323 185.4 323.1 190.8 324.8 194.7 C326.5 198.6 330.2 202 334.1 203.9 C338.1 205.8 343.7 207.3 348.4 206.2 C353 205.2 358.5 201.2 361.9 197.5 C365.2 193.7 367.4 189.2 368.5 183.8 C369.6 178.5 369.2 169.8 368.3 165.3Z" fill="url(#watercolor-soybean-sprout-motion-fade15)"/></g><path d="M363.3 156.7 C360.9 156.8 354.2 155.9 349.1 157.5 C344 159.1 336.4 162.5 332.5 166.3 C328.7 170 327 177.6 325.9 179.9" fill="none" stroke="#d0a844" stroke-width="0.7" opacity="0.5"/><path d="M322.5 178.9 A5.2 2.8 4 1 0 333 179.6 A5.2 2.8 4 1 0 322.5 178.9Z" fill="url(#watercolor-soybean-sprout-motion-g-hilum-soft)" stroke="#9a794d" stroke-width="1.6" stroke-opacity="0.32"/></g><g data-part="sprout-center"><path d="M218.1 197.3 C218.3 199.1 219 204.5 219.5 208.2 C220 211.9 220.6 215.7 221.1 219.6 C221.7 223.4 222.3 227.3 222.9 231.2 C223.5 235.2 224.2 239.2 224.8 243.2 C225.4 247.3 226.1 251.4 226.8 255.5 C227.4 259.7 228.1 263.9 228.8 268.2 C229.4 272.5 230.1 276.8 230.8 281.2 C231.5 285.5 232.1 290 232.8 294.4 C233.4 298.9 234.1 303.5 234.7 308.1 C235.3 312.7 235.9 317.3 236.5 322 C237.1 326.7 237.6 331.5 238.1 336.3 C238.7 341.1 239.1 346 239.6 350.9 C240 355.8 240.4 360.8 240.8 365.8 C241.1 370.9 241.4 375.9 241.6 381.1 C241.9 386.2 242 391.4 242.1 396.7 C242.2 402 242.3 407.3 242.2 412.7 C242.2 418 242.1 423.5 241.8 429 C241.6 434.5 241.1 442.9 240.9 445.7 L247.1 446.3 C247.5 443.5 248.8 435.2 249.6 429.7 C250.3 424.1 251 418.6 251.5 413.2 C252.1 407.8 252.5 402.4 252.9 397 C253.3 391.7 253.6 386.3 253.9 381.1 C254.1 375.8 254.2 370.6 254.3 365.5 C254.4 360.3 254.4 355.2 254.3 350.2 C254.3 345.1 254.2 340.1 254 335.2 C253.8 330.2 253.6 325.3 253.3 320.5 C253 315.7 252.7 310.9 252.3 306.2 C251.9 301.5 251.5 296.8 251 292.2 C250.6 287.6 250.1 283.1 249.6 278.6 C249.1 274.2 248.5 269.8 248 265.4 C247.4 261.1 246.8 256.8 246.2 252.6 C245.7 248.4 245.1 244.3 244.5 240.2 C243.9 236.2 243.3 232.2 242.7 228.2 C242.1 224.3 241.5 220.4 241 216.6 C240.4 212.9 239.9 209.2 239.4 205.5 C238.9 201.8 238.2 196.5 237.9 194.7Z" fill="url(#watercolor-soybean-sprout-motion-g-stem-soft)" stroke="#e3e8dd" stroke-width="2.6" stroke-opacity="0.32"/><g clip-path="url(#watercolor-soybean-sprout-motion-clip6)"><path d="M226.4 196.2 C226.7 198 227.3 203.4 227.8 207.1 C228.4 210.8 228.9 214.5 229.5 218.3 C230 222.2 230.6 226 231.2 230 C231.8 233.9 232.4 237.9 233.1 242 C233.7 246 234.3 250.1 234.9 254.3 C235.6 258.5 236.2 262.7 236.8 267 C237.5 271.3 238.1 275.7 238.7 280.1 C239.3 284.5 239.9 289 240.5 293.5 C241 298 241.6 302.6 242.1 307.3 C242.6 311.9 243.1 316.6 243.6 321.4 C244 326.1 244.4 330.9 244.8 335.8 C245.2 340.7 245.5 345.6 245.8 350.6 C246.1 355.6 246.3 360.6 246.5 365.7 C246.6 370.8 246.7 375.9 246.8 381.1 C246.8 386.3 246.8 391.5 246.7 396.8 C246.6 402.1 246.4 407.5 246.1 412.9 C245.9 418.3 245.5 423.8 245.1 429.3 C244.7 434.8 243.8 443.2 243.5 445.9 L247.1 446.3 C247.5 443.5 248.8 435.2 249.6 429.7 C250.3 424.1 251 418.6 251.5 413.2 C252.1 407.8 252.5 402.4 252.9 397 C253.3 391.7 253.6 386.3 253.9 381.1 C254.1 375.8 254.2 370.6 254.3 365.5 C254.4 360.3 254.4 355.2 254.3 350.2 C254.3 345.1 254.2 340.1 254 335.2 C253.8 330.2 253.6 325.3 253.3 320.5 C253 315.7 252.7 310.9 252.3 306.2 C251.9 301.5 251.5 296.8 251 292.2 C250.6 287.6 250.1 283.1 249.6 278.6 C249.1 274.2 248.5 269.8 248 265.4 C247.4 261.1 246.8 256.8 246.2 252.6 C245.7 248.4 245.1 244.3 244.5 240.2 C243.9 236.2 243.3 232.2 242.7 228.2 C242.1 224.3 241.5 220.4 241 216.6 C240.4 212.9 239.9 209.2 239.4 205.5 C238.9 201.8 238.2 196.5 237.9 194.7Z" fill="#e3e8dd" opacity="0.26"/><path d="M229.7 218.3 C230 220.2 230.9 226 231.5 229.9 C232.1 233.9 232.8 237.9 233.4 241.9 C234 246 234.7 250.1 235.3 254.3 C236 258.4 236.7 262.7 237.3 267 C237.9 271.3 238.6 275.6 239.2 280 C239.8 284.4 240.4 288.9 241 293.5 C241.6 298 242.1 302.6 242.6 307.2 C243.2 311.9 243.7 316.6 244.1 321.3 C244.6 326.1 245.2 333.4 245.4 335.8 L246.8 335.7 C246.6 333.3 246.1 326 245.7 321.2 C245.3 316.4 244.8 311.7 244.4 307 C243.9 302.4 243.4 297.8 242.8 293.2 C242.3 288.7 241.8 284.2 241.2 279.8 C240.6 275.3 240 271 239.4 266.7 C238.9 262.4 238.3 258.1 237.7 253.9 C237.1 249.7 236.5 245.6 235.9 241.5 C235.3 237.5 234.7 233.5 234.1 229.5 C233.5 225.6 232.7 219.8 232.4 217.9Z" fill="url(#watercolor-soybean-sprout-motion-gloss)" opacity="0.45"/></g><path d="M242.2 444.8 C241.7 445.8 241.3 449.2 239.2 450.8 C237.2 452.4 231.4 453.7 229.8 454.3 L230.2 455.7 C232 455.3 238.2 454.6 240.8 453.2 C243.4 451.8 245 448.2 245.8 447.2Z" fill="url(#watercolor-soybean-sprout-motion-g-root-soft)" stroke="#c1baac" stroke-width="1.6" stroke-opacity="0.32"/><path d="M240 452 C241.3 451.2 246.7 447.8 248 447" fill="none" stroke="#c1baac" stroke-width="0.96" opacity="1"/><path d="M228 145.6 C226.1 141.9 219.6 140.6 215.4 140.8 C211.1 141.1 205.4 143.2 202.7 147.1 C200.1 151.1 199.8 158.5 199.6 164.5 C199.3 170.6 199.6 177.9 201.1 183.5 C202.7 189 205.4 194.5 209 197.7 C212.7 200.9 220.1 201.9 223.3 202.4 C226.4 203 227.5 204.3 228 200.9 C228.5 197.4 226.6 188.2 226.4 181.9 C226.3 175.6 226.8 169 227.1 162.9 C227.3 156.9 229.9 149.2 228 145.6Z" fill="url(#watercolor-soybean-sprout-motion-g-head-soft)" stroke="#d0a844" stroke-width="2.6" stroke-opacity="0.32"/><path d="M228 145.6 C229.9 141.9 236.4 140.6 240.6 140.8 C244.9 141.1 250.6 143.2 253.3 147.1 C255.9 151.1 256.2 158.5 256.4 164.5 C256.7 170.6 256.4 177.9 254.9 183.5 C253.3 189 250.6 194.5 247 197.7 C243.3 200.9 235.9 201.9 232.7 202.4 C229.6 203 228.5 204.3 228 200.9 C227.5 197.4 229.4 188.2 229.6 181.9 C229.7 175.6 229.2 169 228.9 162.9 C228.7 156.9 226.1 149.2 228 145.6Z" fill="url(#watercolor-soybean-sprout-motion-g-head-soft)" stroke="#d0a844" stroke-width="2.6" stroke-opacity="0.32"/><g clip-path="url(#watercolor-soybean-sprout-motion-clip7)"><path d="M209 186.6 C213 184 243 184 247 186.6 C250.9 189.3 235.9 200.1 232.7 202.4 C229.6 204.8 229.6 200.9 228 200.9 C226.4 200.9 226.4 204.8 223.3 202.4 C220.1 200.1 205.1 189.3 209 186.6Z" fill="url(#watercolor-soybean-sprout-motion-g-neck-soft)"/><path d="M228 145.6 C223.8 145.6 219.6 140.6 215.4 140.8 C211.1 141.1 205.4 143.2 202.7 147.1 C200.1 151.1 199.8 158.5 199.6 164.5 C199.3 170.6 199.6 177.9 201.1 183.5 C202.7 189 205.4 194.5 209 197.7 C212.7 200.9 220.1 201.9 223.3 202.4 C226.4 203 226.4 200.9 228 200.9 C229.6 200.9 229.6 203 232.7 202.4 C235.9 201.9 243.3 200.9 247 197.7 C250.6 194.5 253.3 189 254.9 183.5 C256.4 177.9 256.7 170.6 256.4 164.5 C256.2 158.5 255.9 151.1 253.3 147.1 C250.6 143.2 244.9 141.1 240.6 140.8 C236.4 140.6 232.2 145.6 228 145.6Z" fill="url(#watercolor-soybean-sprout-motion-fade19)"/><path d="M208.2 166.3 A7.9 5.1 -25 1 0 222.5 159.6 A7.9 5.1 -25 1 0 208.2 166.3Z" fill="url(#watercolor-soybean-sprout-motion-gloss)" opacity="0.35"/></g><path d="M228 145.6 C228 148.2 228 155.6 228 161.4 C228 167.2 228 173.7 228 180.3 C228 186.9 228 197.4 228 200.9" fill="none" stroke="#d0a844" stroke-width="0.7" opacity="0.6"/><path d="M200 167.5 A6.6 3.5 80 1 0 202.3 180.5 A6.6 3.5 80 1 0 200 167.5Z" fill="url(#watercolor-soybean-sprout-motion-g-hilum-soft)" stroke="#9a794d" stroke-width="1.6" stroke-opacity="0.32"/></g></g></svg>
